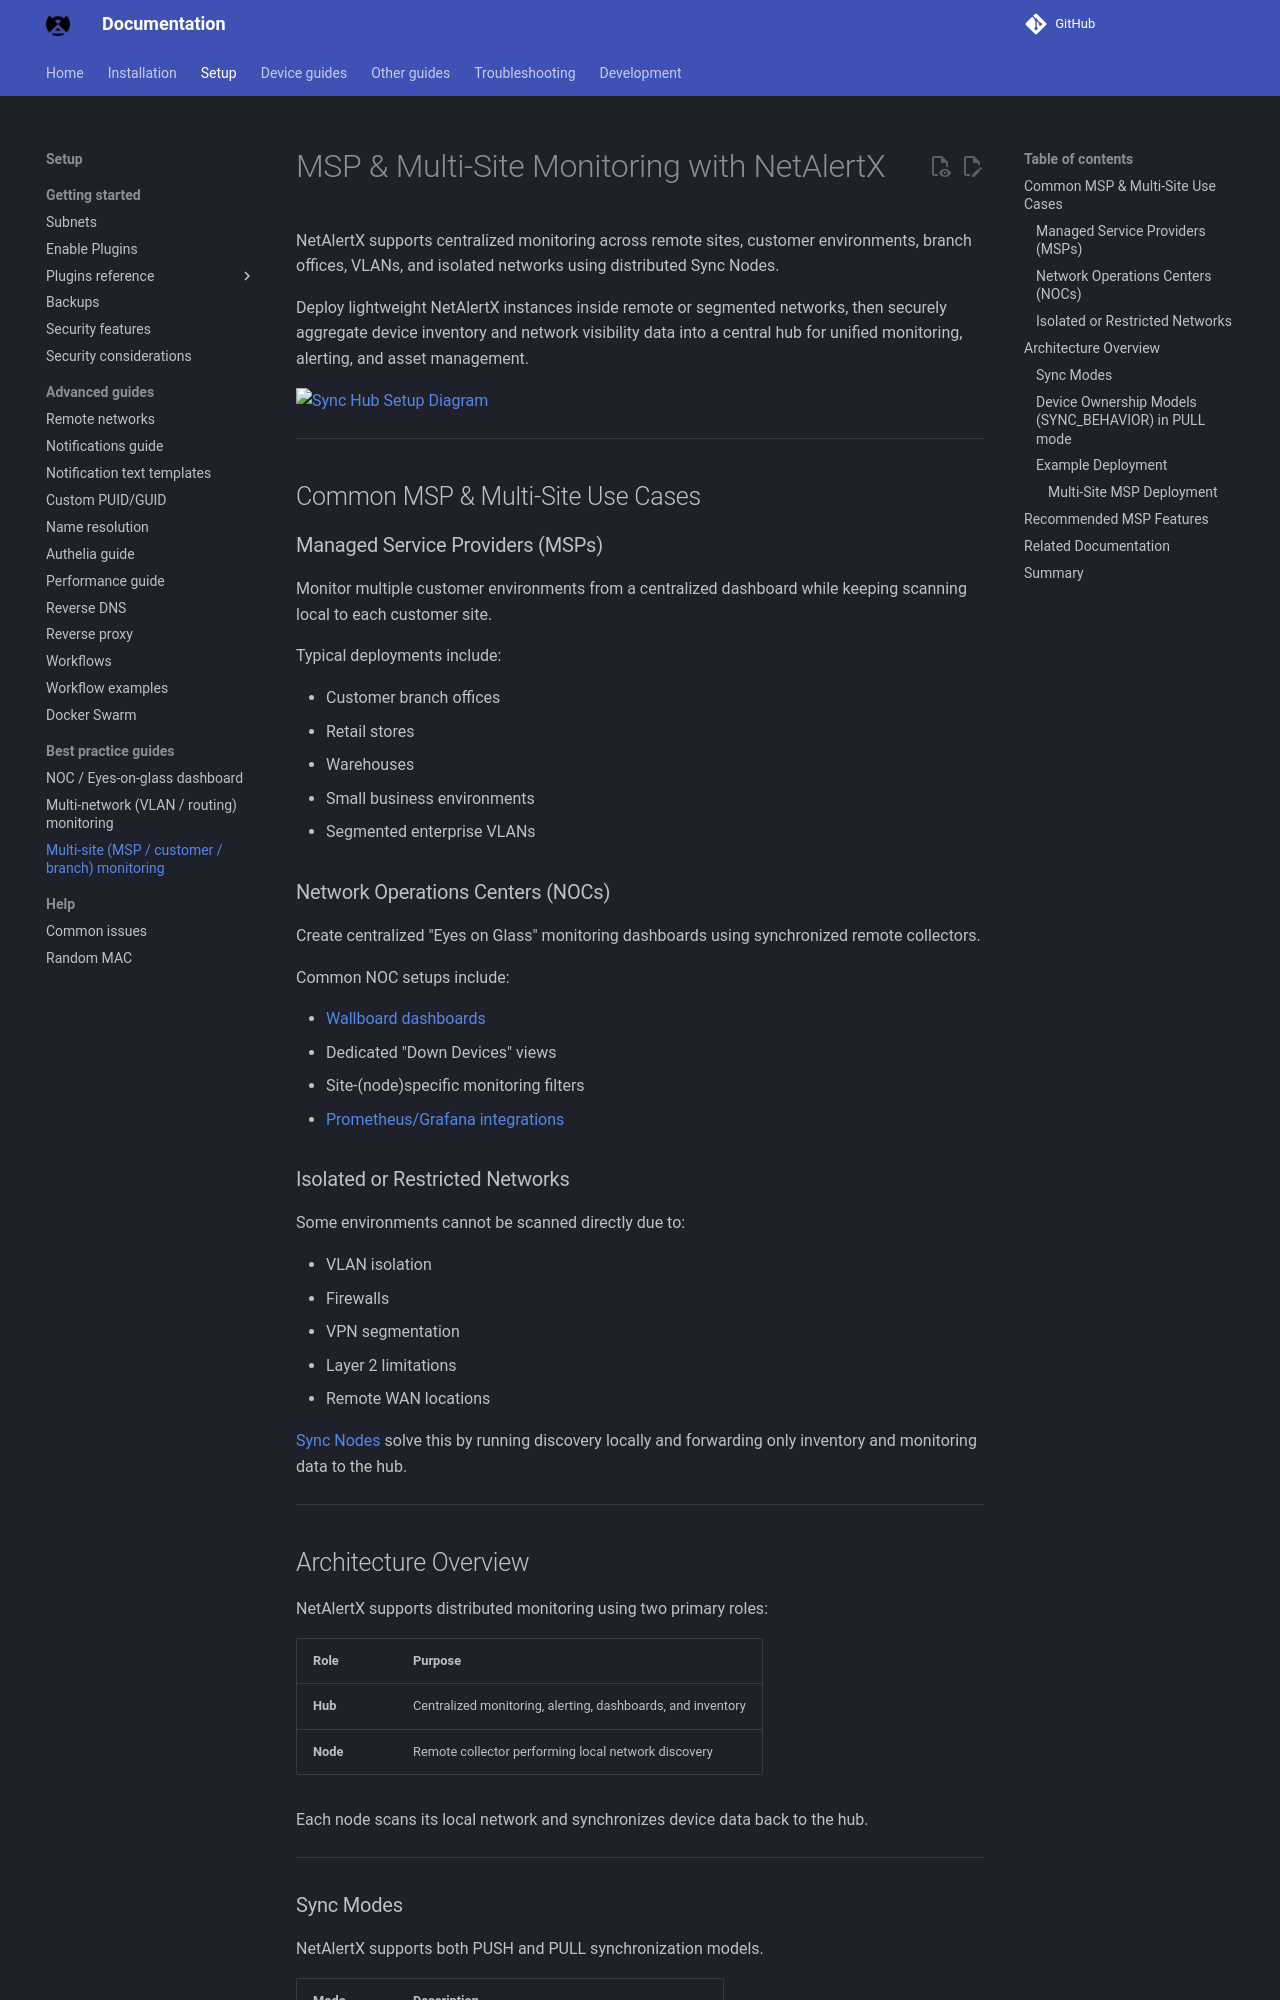

repository: bryanwills/NetAlertX · page: ADVISORY_MULTI_SITE_MONITORING/index.html · generator: mkdocs

# MSP & Multi-Site Monitoring with NetAlertX

NetAlertX supports centralized monitoring across remote sites, customer environments, branch offices, VLANs, and isolated networks using distributed Sync Nodes.

Deploy lightweight NetAlertX instances inside remote or segmented networks, then securely aggregate device inventory and network visibility data into a central hub for unified monitoring, alerting, and asset management.

![Sync Hub Setup Diagram](https://raw.githubusercontent.com/netalertx/NetAlertX/refs/heads/main/server/plugins/sync/sync_hub.png)

---

## Common MSP & Multi-Site Use Cases

### Managed Service Providers (MSPs)

Monitor multiple customer environments from a centralized dashboard while keeping scanning local to each customer site.

Typical deployments include:

* Customer branch offices
* Retail stores
* Warehouses
* Small business environments
* Segmented enterprise VLANs

### Network Operations Centers (NOCs)

Create centralized "Eyes on Glass" monitoring dashboards using synchronized remote collectors.

Common NOC setups include:

* [Wallboard dashboards](./ADVISORY_EYES_ON_GLASS.md)
* Dedicated "Down Devices" views
* Site-(node)specific monitoring filters
* [Prometheus/Grafana integrations](./API_METRICS.md)

### Isolated or Restricted Networks

Some environments cannot be scanned directly due to:

* VLAN isolation
* Firewalls
* VPN segmentation
* Layer 2 limitations
* Remote WAN locations

[Sync Nodes](./REMOTE_NETWORKS.md) solve this by running discovery locally and forwarding only inventory and monitoring data to the hub.

---

## Architecture Overview

NetAlertX supports distributed monitoring using two primary roles:

| Role     | Purpose                                                     |
| -------- | ----------------------------------------------------------- |
| **Hub**  | Centralized monitoring, alerting, dashboards, and inventory |
| **Node** | Remote collector performing local network discovery         |

Each node scans its local network and synchronizes device data back to the hub.

---
